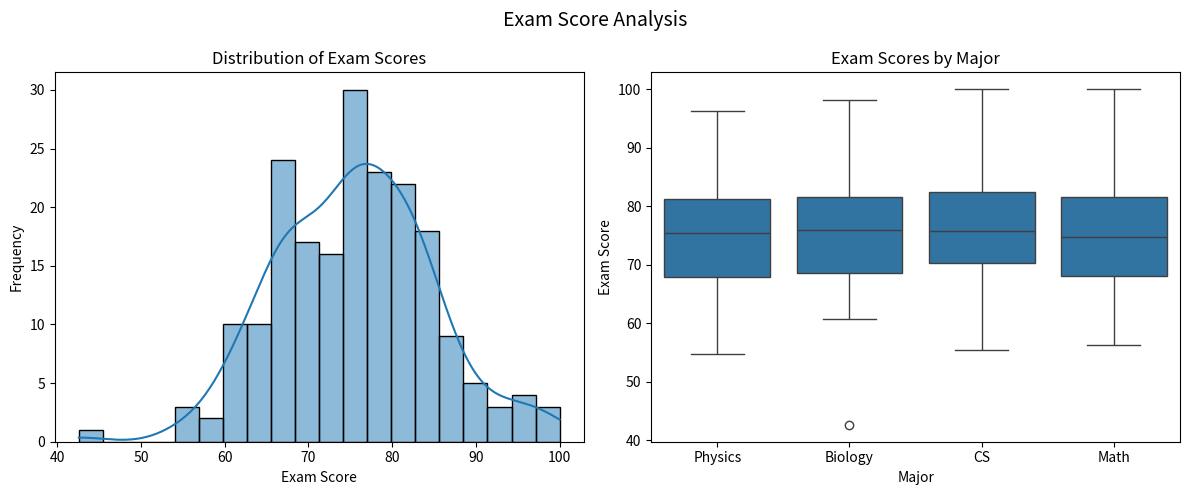

Here is the Python script that generated this plot: (Note: this script raises an exception after producing the figure.)
# Task 1: Create a 5x5 matrix where border elements are 1 and interior is 0

import numpy as np

matrix = np.ones((5,5), dtype = int)
matrix[1:4,1:4]= 0
print(matrix)


# Task 2: Normalize a random array

np.random.seed(42)
random_data = np.random.randn(100, 3)
mean = 0
std = 1

random_data = (random_data - random_data.mean(axis=0)) / random_data.std(axis=0)

print(random_data.mean())
print(random_data.std())




# Task 3: Implement linear regression solution using normal equation

X = np.random.randn(50, 3)
true_theta = np.array([2.5, -1.2, 3.7])
y = X @ true_theta + np.random.randn(50) * 0.1

theta_hat= np.linalg.inv(X.T @X)@ X.T@ y 
print("Estimated coefficients: ", theta_hat)
print("true_theta: ", true_theta)

    

"""
Exercise 5: Pandas Data Analysis
Analyze a dataset of student performance.
"""

import pandas as pd
import numpy as np

# Create sample dataset
np.random.seed(42)
n_students = 200

data = {
    'student_id': range(1000, 1000 + n_students),
    'major': np.random.choice(['CS', 'Math', 'Physics', 'Biology'], n_students),
    'year': np.random.choice([1, 2, 3, 4], n_students),
    'exam_score': np.random.normal(75, 10, n_students).clip(0, 100),
    'assignments_completed': np.random.randint(0, 11, n_students),
    'hours_studied': np.random.normal(15, 5, n_students).clip(1, 40)
}

df = pd.DataFrame(data)
print(df)
# Introduce some NaN values
df.loc[np.random.choice(n_students, 10), 'exam_score'] = np.nan
df.loc[np.random.choice(n_students, 5), 'hours_studied'] = np.nan

print(df)
# Task 1: Data Cleaning and Exploration (10 points)

print(df.head(2))
print(df.info())
print(df.describe())
print(df.shape)

# Identify and count missing values
print(df.isnull().sum())

# Fill missing exam_score with the mean score for the student's major
df['exam_score']= df['exam_score'].fillna(df.groupby('major')['exam_score'].transform('mean'))

# Fill missing hours_studied with the median for the student's year
df['hours_studied']=df['hours_studied'].fillna(df.groupby('year')['hours_studied'].transform('median'), inplace=True)
print(df)

# Task 2: Analysis (10 points)
# Calculate and display the average exam_score by major

average_by_major = df.groupby('major')['exam_score'].mean()
print(average_by_major)

# Find the major with the highest average exam_score
highest_major = average_by_major.idxmax()
print('Major with highest average exam score: ',highest_major)

# Calculate the correlation between hours_studied and exam_score
correlation = df['hours_studied'].corr(df['exam_score'])
print('Correlation between hours studied and exam score: ',correlation)

# TOCrea te a new column 'performance' with categories:
#       'Excellent' (>90), 'Good' (80-90), 'Average' (70-80), 'Needs Improvement' (<70)
def categorize_performance(score):
    if score > 90:
        return 'Excellent'
    elif score > 80:
        return 'Good'
    elif score > 70:
        return 'Average'
    else:
        return 'Needs Improvement'
df['performance'] = df['exam_score'].apply(categorize_performance)
print(df[['exam_score', 'performance']].head(10))   


# Task 3: Advanced Analysis (10 points)

grouped = df.groupby(['major', 'year']).agg(
    num_students=('student_id', 'count'),
    avg_exam_score=('exam_score', 'mean'),
    avg_hours_studied=('hours_studied', 'mean')
).reset_index()
print(grouped)

# Identify top 5 students based on exam_score (handle ties appropriately)
top5 = df.nlargest(5, 'exam_score')
print(top5[['student_id', 'exam_score']])

# Create a pivot table showing average exam_score by major (rows) and year (columns)
pivot_table = df.pivot_table(values='exam_score', index='major', columns='year', aggfunc='mean')
print(pivot_table)


"""
Exercise 6: Data Visualization
Create meaningful visualizations using the dataset from Exercise 5.
"""

import matplotlib.pyplot as plt
import seaborn as sns

# Continue using the df from Exercise 5

# Task 1: Distribution Visualization (8 points)

fig,ax = plt.subplots(1,2,figsize=(12,5))
ax1 = ax[0]
ax2 = ax[1]

sns.histplot(df['exam_score'],kde=True, bins=20, ax=ax1)
ax1.set_title("Distribution of Exam Scores")
ax1.set_xlabel("Exam Score")
ax1.set_ylabel("Frequency")

sns.boxplot(x='major', y='exam_score', data=df,ax=ax2)
ax2.set_title('Exam Scores by Major')
ax2.set_xlabel('Major')
ax2.set_ylabel('Exam Score')

plt.suptitle('Exam Score Analysis', fontsize=14)
plt.tight_layout()
plt.show()

# Task 2: Relationship Visualization (8 points)

fig, ax = plt.subplots(figsize=(10,6))
sns.scatterplot(x='hours_studied', y='exam_score', hue='major', ax=ax)
sns.regplot(x='hours_studied', y='exam_score', data=df, scatter=False, color='black', ax=ax)
ax.set_title('Hours Studied vs Exam Score')
ax.set_xlabel('Hours Studied')
ax.set_ylabel('Exam Score')

plt.tight_layout()
plt.show()


# Task 3: Advanced Dashboard (9 points)

fig, ((ax1,ax2),(ax3,ax4)) = plt.subplots(2,2,figsize=(15,12))
average_scores= df.groupby('major')['exam_score'].mean()
ax1.bar(average_scores.index, average_scores.values)
ax1.set_title('Average Exam Score by Major')
ax1.set_xlabel('Major')
ax1.set_ylabel('Average Score')

sns.countplot(data=df, x='year', ax=ax2)
ax2.set_title('Number of Students by Year')
ax2.set_xlabel('Year')
ax2.set_ylabel('Count')

numerical_cols = ['exam_score', 'assignments_completed', 'hours_studied']
sns.heatmap(df[numerical_cols].corr(), annot=True, fmt='.2f', cmap='coolwarm', ax=ax3)
ax3.set_title('Correlation Matrix')

sns.violinplot(data=df, x='performance', y='exam_score', ax=ax4)
ax4.set_title('Exam Score by Performance Category')
ax4.set_xlabel('Performance')
ax4.set_ylabel('Exam Score')

plt.suptitle('Student Performance Dashboard', fontsize=16)
plt.tight_layout()  
plt.show()


"""
Exercise 7: Integration Challenge
Combine NumPy, Pandas, and Matplotlib to solve a mini data science problem.
"""

# Scenario: You're analyzing customer data for an e-commerce company.
# Generate synthetic data and provide insights.

np.random.seed(42)
n_customers = 500

# Generate customer data
ages = np.random.randint(18, 70, n_customers)
income = np.random.normal(50000, 20000, n_customers).clip(15000, 150000)
purchase_freq = np.random.poisson(5, n_customers)
avg_purchase_value = np.random.normal(100, 30, n_customers).clip(10, 500)

# Create DataFrame
customers = pd.DataFrame({
    'age': ages,
    'income': income,
    'purchase_frequency': purchase_freq,
    'avg_purchase_value': avg_purchase_value
})

max_frequency = customers['purchase_frequency'].max()
customers['churn_risk'] = 1 - (customers['purchase_frequency'] / max_frequency)
customers['CLV'] = customers['purchase_frequency'] * customers['avg_purchase_value'] * (1 + customers['churn_risk'])

# Create age groups: 18-25, 26-35, 36-50, 51-70
def age_group(age):
    if age <= 25:
        return '18-25'
    elif age <= 35:
        return '26-35'
    elif age <= 50:
        return '36-50'
    else:
        return '51-70'
customers['age_group'] = customers['age'].apply(age_group)  

age_group_summary = customers.groupby('age_group').agg(
    num_customers=('age', 'count'),
    avg_income=('income', 'mean'),
    avg_CLV=('CLV', 'mean'),
    total_CLV=('CLV', 'sum')
).reset_index() 
print(age_group_summary)


# Identify top 10% of customers by CLV
top_10 = customers['CLV'].quantile(0.9)
top_customers = customers[customers['CLV'] >= top_10]


fig, (ax1, ax2, ax3) = plt.subplots(1, 3, figsize=(18, 5))

# 1. Scatter plot: income vs CLV colored by age group
sns.scatterplot(data=customers, x='income', y='CLV', hue='age_group', alpha=0.6, ax=ax1)
ax1.set_title('Income vs CLV by Age Group')
ax1.set_xlabel('Income')
ax1.set_ylabel('CLV')

# 2. Bar chart: average CLV by age group
avg_clv = customers.groupby('age_group')['CLV'].mean()
ax2.bar(avg_clv.index, avg_clv.values)
ax2.set_title('Average CLV by Age Group')
ax2.set_xlabel('Age Group')
ax2.set_ylabel('Average CLV')

# 3. Correlation heatmap
numerical_cols = ['income', 'CLV', 'age']
sns.heatmap(customers[numerical_cols].corr(), annot=True, fmt='.2f', cmap='coolwarm', ax=ax3)
ax3.set_title('Correlation Matrix')

plt.suptitle('Customer Lifetime Value Analysis', fontsize=16)
plt.tight_layout()
plt.show()
